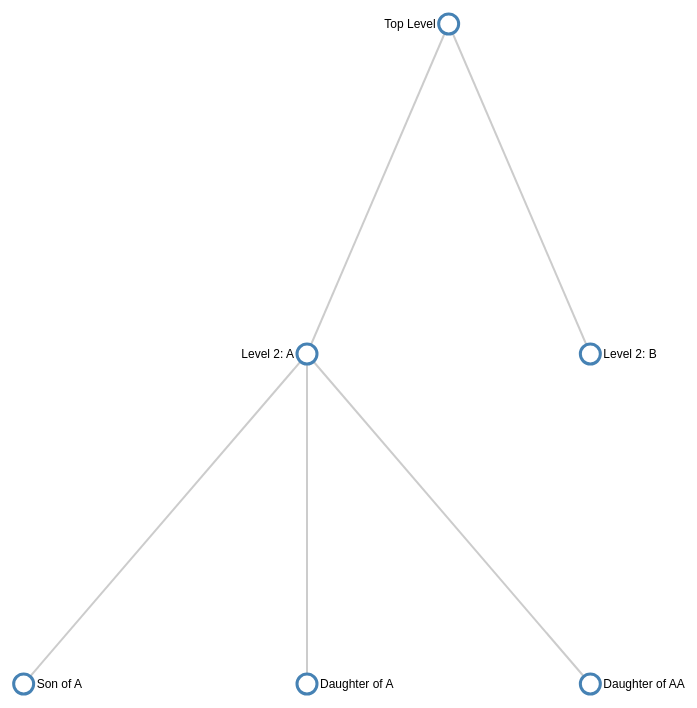
D3 v6 page, settled after 480 driven frames (8 s of simulated time); the page loaded 1 data file(s).



// set the dimensions and margins of the diagram
var margin = {top: 20, right: 150, bottom: 30, left: 90},
    width = 900 - margin.left - margin.right,
    height = 900 - margin.top - margin.bottom;

var link, node, nodes;

// declares a tree layout and assigns the size
var treemap = d3.tree()
    .size([height, width]);

// loads tree data
d3.json("simpletree.json")
    .then(function(treeData){
    //  assigns the data to a hierarchy using parent-child relationships
    nodes = d3.hierarchy(treeData, function(d) {
        return d.children;
    });

    // maps the node data to the tree layout
    nodes = treemap(nodes);

    // append the svg object to the body of the page
    // appends a 'group' element to 'svg'
    // moves the 'group' element to the top left margin
    var svg = d3.select("body").append("svg")
        .attr("width", width + margin.left + margin.right)
        .attr("height", height + margin.top + margin.bottom),
        g = svg.append("g")
        .attr("transform",
                "translate(" + margin.left + "," + margin.top + ")");

    // adds the links between the nodes
    link = g.selectAll(".link")
        .data( nodes.descendants().slice(1))
    .enter().append("line")
        .attr("class", "link")
        .attr("x1", function(d) {return d.parent.x})
        .attr("y1", function(d) {return d.parent.y})
        .attr("x2", function(d) {return d.x})
        .attr("y2", function(d) {return d.y});

    // adds each node as a group
    node = g.selectAll(".node")
        .data(nodes.descendants())
    .enter().append("g")
        .attr("class", function(d) { 
        return "node" + 
            (d.children ? " node--internal" : " node--leaf"); })
        .attr("transform", function(d) { 
        return "translate(" + d.x + "," + d.y + ")"; });

    // adds the circle to the node
    node.append("circle")
    .attr("r", 10);

    // adds the text to the node
    node.append("text")
    .attr("dy", ".35em")
    .attr("x", function(d) { return d.children ? -13 : 13; })
    .style("text-anchor", function(d) { 
        return d.children ? "end" : "start"; })
    .text(function(d) { return d.data.name; });
});
    


### data: simpletree.json
{
 "name": "Top Level",
 "children": [
  {
   "name": "Level 2: A",
   "children": [
    "{... 2 keys}",
    "{... 2 keys}",
    "{... 2 keys}"
   ],
   "size": 6
  },
  {
   "name": "Level 2: B",
   "size": 4
  }
 ],
 "size": 10
}